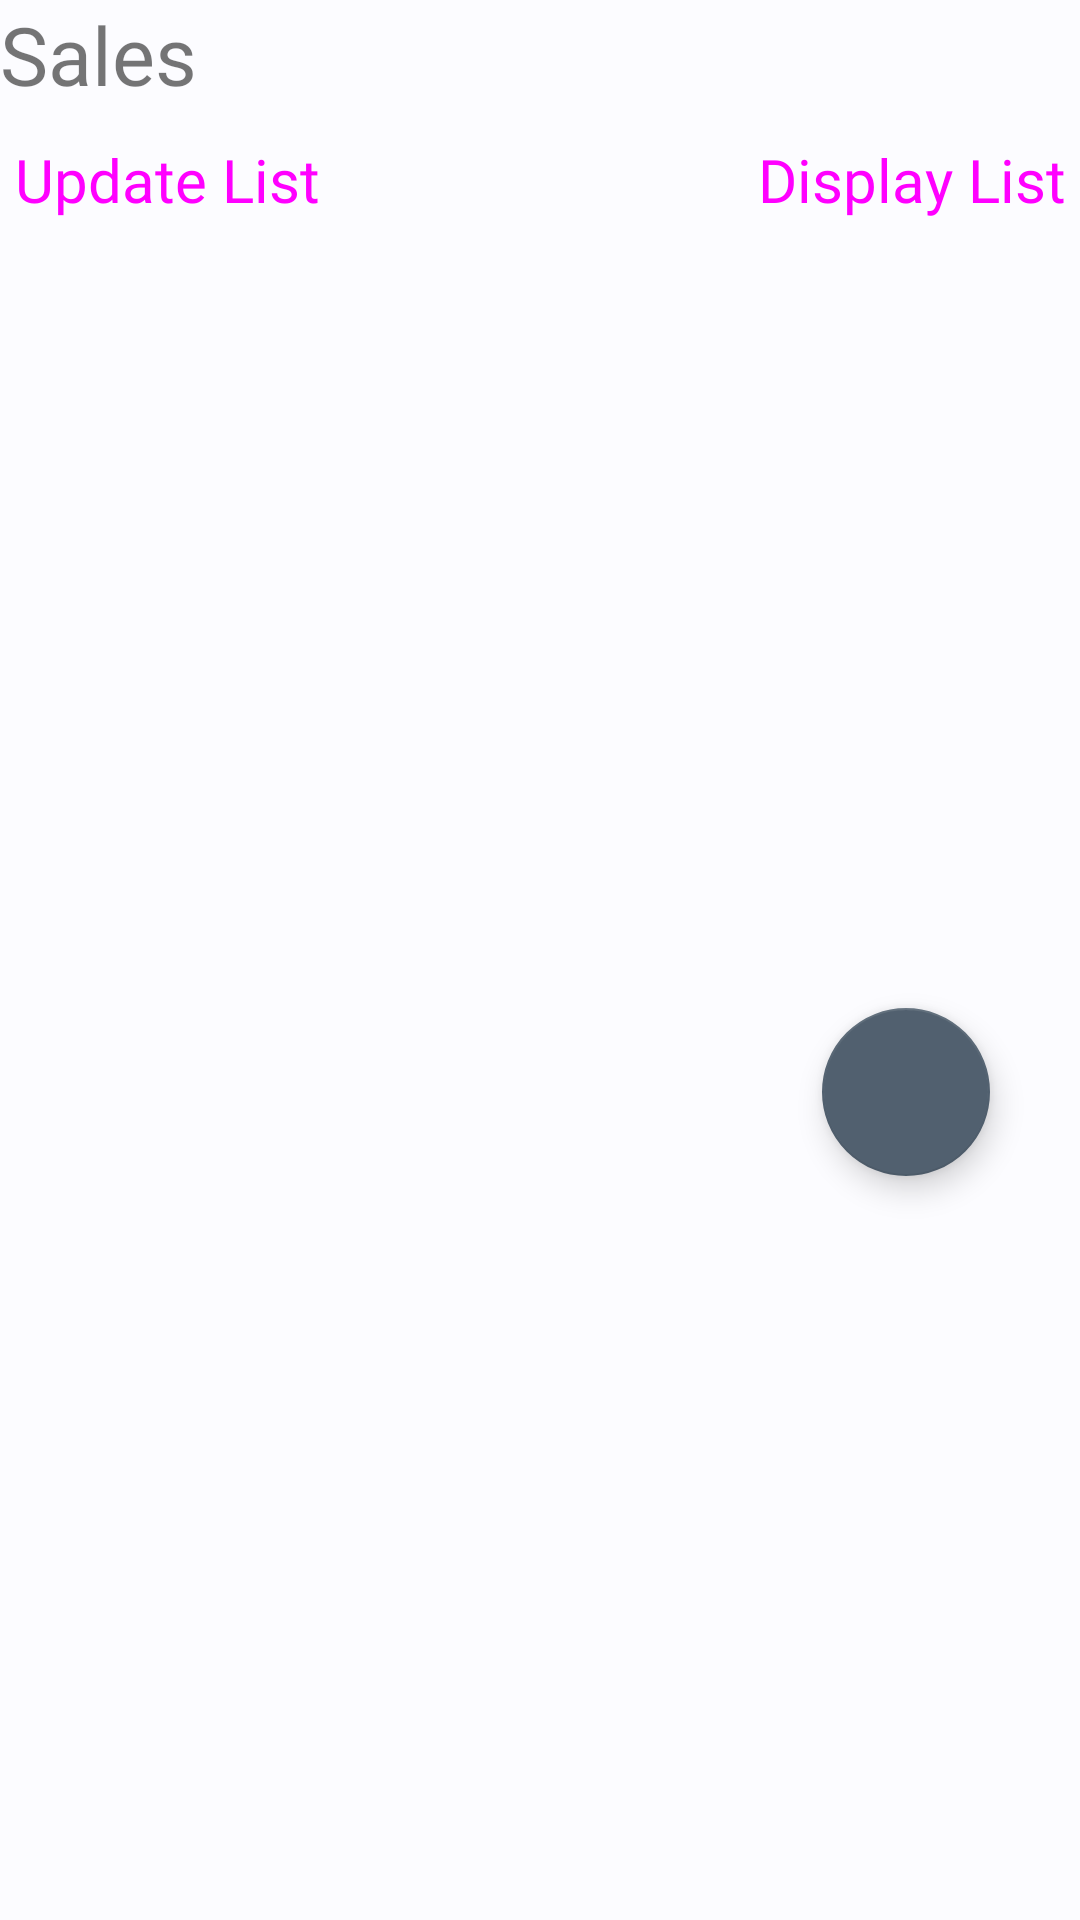

The Android layout XML behind this screen, and the referenced resources:
<!-- AndroidManifest.xml: application theme Theme.MyIvanFarm -->
<!-- res/layout/fragment_sales.xml -->
<?xml version="1.0" encoding="utf-8"?>
<androidx.constraintlayout.widget.ConstraintLayout xmlns:android="http://schemas.android.com/apk/res/android"
    xmlns:tools="http://schemas.android.com/tools"
    android:layout_width="match_parent"
    android:layout_height="match_parent"
    xmlns:app="http://schemas.android.com/apk/res-auto"
    tools:context=".ui.SalesFragment">

    <TextView
        android:id="@+id/title"
        android:layout_width="match_parent"
        android:layout_height="wrap_content"
        android:fontFamily="@font/roboto_bold"
        android:text="@string/title_sales"
        android:textSize="@dimen/title_text_size"
        app:layout_constraintStart_toStartOf="parent"
        app:layout_constraintTop_toTopOf="parent" />

    <Button
        android:id="@+id/btn_update_list"
        style="@style/Widget.Material3.Button.ElevatedButton"
        android:layout_marginBottom="@dimen/margin_bottom_container"
        android:layout_width="wrap_content"
        android:layout_height="wrap_content"
        android:hint="@string/password"
        android:padding="@dimen/contorl_padding"
        android:text="@string/update_list"
        android:textSize="@dimen/content_text_size"
        app:layout_constraintStart_toStartOf="parent"
        app:layout_constraintTop_toBottomOf="@+id/title"
        />

    <Button
        android:id="@+id/btn_display_list"
        style="@style/Widget.Material3.Button.ElevatedButton"
        android:layout_width="wrap_content"
        android:layout_height="wrap_content"
        android:hint="@string/password"
        android:padding="@dimen/contorl_padding"
        android:text="@string/display_list"
        android:textSize="@dimen/content_text_size"
        app:layout_constraintEnd_toEndOf="parent"
        app:layout_constraintTop_toBottomOf="@+id/title" />

    <com.google.android.material.floatingactionbutton.FloatingActionButton
        android:id="@+id/floating_action_button"
        style="?attr/floatingActionButtonLargeStyle"
        android:layout_width="wrap_content"
        android:layout_height="wrap_content"
        android:layout_gravity="bottom|end"
        android:layout_marginTop="@dimen/fab_margin_top"
        android:layout_marginEnd="@dimen/fab_margin_end"
        android:padding="@dimen/contorl_padding"
        app:layout_constraintEnd_toEndOf="parent"
        app:layout_constraintTop_toBottomOf="@+id/title"
        app:srcCompat="@drawable/baseline_add_circle_24" />
    

    <androidx.recyclerview.widget.RecyclerView
        android:id="@+id/recycler"
        android:layout_width="match_parent"
        android:layout_height="wrap_content"
        android:visibility="visible"
        app:layout_constraintTop_toBottomOf="@+id/btn_update_list"
        tools:listitem="@layout/sale_item_layout" />


</androidx.constraintlayout.widget.ConstraintLayout>
<!-- res/layout/sale_item_layout.xml (included above) -->
<?xml version="1.0" encoding="utf-8"?>
<androidx.constraintlayout.widget.ConstraintLayout xmlns:android="http://schemas.android.com/apk/res/android"
    xmlns:app="http://schemas.android.com/apk/res-auto"
    xmlns:tools="http://schemas.android.com/tools"
    android:layout_width="match_parent"
    android:layout_height="wrap_content">

    <com.google.android.material.card.MaterialCardView
        android:id="@+id/card"
        android:layout_width="match_parent"
        android:layout_height="wrap_content"
        android:layout_margin="8dp"
        android:backgroundTint="@color/md_theme_dark_onTertiaryContainer"
        app:layout_constraintEnd_toEndOf="parent"
        app:layout_constraintStart_toStartOf="parent"
        app:layout_constraintTop_toTopOf="parent">

        <androidx.constraintlayout.widget.ConstraintLayout
            android:id="@+id/constraintLayout"
            android:layout_width="match_parent"
            android:layout_height="wrap_content">

            <com.google.android.material.textfield.TextInputLayout
                android:id="@+id/txtf_tag_no"
                android:layout_width="120dp"
                android:layout_height="wrap_content"
                android:layout_margin="@dimen/contorl_margin"
                android:hint="@string/tag_no"
                android:padding="@dimen/contorl_padding"
                app:layout_constraintStart_toStartOf="parent"
                app:layout_constraintTop_toTopOf="parent">

                <com.google.android.material.textfield.TextInputEditText
                    android:id="@+id/txt_tag_no"
                    android:layout_width="match_parent"
                    android:layout_height="wrap_content" />

            </com.google.android.material.textfield.TextInputLayout>

            <com.google.android.material.textfield.TextInputLayout
                android:id="@+id/txtf_name"
                android:layout_width="250dp"
                android:layout_height="wrap_content"
                android:layout_margin="@dimen/contorl_margin"
                android:hint="@string/sold_to"
                android:padding="@dimen/contorl_padding"
                app:layout_constraintEnd_toEndOf="parent"
                app:layout_constraintTop_toTopOf="parent">

                <com.google.android.material.textfield.TextInputEditText
                    android:id="@+id/txt_name"
                    android:layout_width="match_parent"
                    android:layout_height="wrap_content" />

            </com.google.android.material.textfield.TextInputLayout>

            <com.google.android.material.textfield.TextInputLayout
                android:id="@+id/txtf_price"
                android:layout_width="wrap_content"
                android:layout_height="wrap_content"
                android:layout_margin="@dimen/contorl_margin"
                android:hint="@string/price"
                android:padding="@dimen/contorl_padding"
                app:layout_constraintStart_toStartOf="parent"
                app:layout_constraintTop_toBottomOf="@+id/txtf_name">

                <com.google.android.material.textfield.TextInputEditText
                    android:id="@+id/txt_price"
                    android:layout_width="match_parent"
                    android:layout_height="wrap_content" />

            </com.google.android.material.textfield.TextInputLayout>

            <com.google.android.material.textfield.TextInputLayout
                android:id="@+id/txtf_quantity"
                android:layout_width="@dimen/same_line_controls"
                android:layout_height="wrap_content"
                android:layout_margin="@dimen/contorl_margin"
                android:hint="@string/quantity"
                android:padding="@dimen/contorl_padding"
                app:layout_constraintEnd_toEndOf="parent"
                app:layout_constraintStart_toEndOf="@+id/txtf_price"
                app:layout_constraintTop_toBottomOf="@+id/txtf_name">

                <com.google.android.material.textfield.TextInputEditText
                    android:id="@+id/txt_quantity"
                    android:layout_width="match_parent"
                    android:layout_height="wrap_content"
                    android:inputType="number" />


            </com.google.android.material.textfield.TextInputLayout>

            <com.google.android.material.textfield.TextInputLayout
                android:id="@+id/txtf_sold_by"
                android:layout_width="@dimen/same_line_controls"
                android:layout_height="wrap_content"
                android:layout_margin="@dimen/contorl_margin"
                android:hint="@string/sold_by"
                android:padding="@dimen/contorl_padding"
                app:layout_constraintStart_toStartOf="parent"
                app:layout_constraintTop_toBottomOf="@+id/txtf_quantity">

                <com.google.android.material.textfield.TextInputEditText
                    android:id="@+id/txt_sold_by"
                    android:layout_width="match_parent"
                    android:layout_height="wrap_content"
                     />


            </com.google.android.material.textfield.TextInputLayout>
        </androidx.constraintlayout.widget.ConstraintLayout>

    </com.google.android.material.card.MaterialCardView>


</androidx.constraintlayout.widget.ConstraintLayout>
<!-- resources referenced by this layout -->
<resources>
  <color name="md_theme_dark_onTertiaryContainer">#EEDBFF</color>
  <dimen name="content_text_size">20sp</dimen>
  <dimen name="contorl_margin">5dp</dimen>
  <dimen name="contorl_padding">5dp</dimen>
  <dimen name="fab_margin">300dp</dimen>
  <dimen name="fab_margin_end">30dp</dimen>
  <dimen name="fab_margin_top">300dp</dimen>
  <dimen name="margin_bottom_container">70dp</dimen>
  <dimen name="same_line_controls">100dp</dimen>
  <dimen name="title_text_size">27sp</dimen>
  <string name="display_list">Display List</string>
  <string name="password">Password</string>
  <string name="price"> Price</string>
  <string name="quantity">Quantity</string>
  <string name="sold_by">Sold By</string>
  <string name="sold_to">Sold To</string>
  <string name="tag_no"> Tag No</string>
  <string name="title_sales">Sales</string>
  <string name="update_list">"Update List  "</string>
  <color name="md_theme_light_primary">#00639B</color>
  <color name="md_theme_light_onPrimary">#FFFFFF</color>
  <color name="md_theme_light_primaryContainer">#CEE5FF</color>
  <color name="md_theme_light_onPrimaryContainer">#001D33</color>
  <color name="md_theme_light_secondary">#51606F</color>
  <color name="md_theme_light_onSecondary">#FFFFFF</color>
  <color name="md_theme_light_secondaryContainer">#D5E4F7</color>
  <color name="md_theme_light_onSecondaryContainer">#0E1D2A</color>
  <color name="md_theme_light_tertiary">#68587A</color>
  <color name="md_theme_light_onTertiary">#FFFFFF</color>
  <color name="md_theme_light_tertiaryContainer">#EEDBFF</color>
  <color name="md_theme_light_onTertiaryContainer">#231533</color>
  <color name="md_theme_light_error">#BA1A1A</color>
  <color name="md_theme_light_errorContainer">#FFDAD6</color>
  <color name="md_theme_light_onError">#FFFFFF</color>
  <color name="md_theme_light_onErrorContainer">#410002</color>
  <color name="md_theme_light_background">#FCFCFF</color>
  <color name="md_theme_light_onBackground">#1A1C1E</color>
  <color name="md_theme_light_surface">#FCFCFF</color>
  <color name="md_theme_light_onSurface">#1A1C1E</color>
  <color name="md_theme_light_surfaceVariant">#DEE3EB</color>
  <color name="md_theme_light_onSurfaceVariant">#42474E</color>
  <color name="md_theme_light_outline">#72777F</color>
  <color name="md_theme_light_inverseOnSurface">#F0F0F4</color>
  <color name="md_theme_light_inverseSurface">#2F3033</color>
  <color name="md_theme_light_inversePrimary">#96CBFF</color>
</resources>
